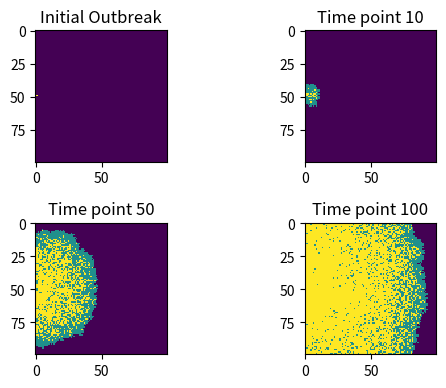

Here is the Python script that generated this plot:
# Import the necessary libraries for numerical operations and plotting.
import numpy as np
import matplotlib.pyplot as plt

# Create a 100x100 array representing the population, with all individuals susceptible (0).
population = np.zeros((100, 100))

# Randomly select a point in the array to be the initial outbreak location.
outbreak = np.random.choice(range(100), 2)
population[outbreak[0], outbreak[1]] = 1  # Set the selected point as infected (1).

# Define the infection and recovery rates.
beta = 0.3
gamma = 0.05

# Plot the initial state of the population using a heat map.
plt.figure(figsize=(6, 4), dpi=150)
plt.subplot(2, 2, 1)
plt.imshow(population, cmap='viridis', interpolation='nearest')
plt.title("Initial Outbreak")

# Time course of the model, iterating through 100 time points.
for i in range(1, 101):
    # Find the coordinates of infected points in the population.
    infected_points = np.where(population == 1)
    
    # For each infected point, find and infect the neighbors.
    for x, y in zip(infected_points[0], infected_points[1]):
        # Define the neighboring positions (8 neighbors in a 2D grid).
        neighbors = [(x - 1, y - 1), (x, y - 1), (x + 1, y - 1),
                     (x - 1, y), (x + 1, y), (x, y + 1), (x - 1, y + 1), (x + 1, y + 1)]
        
        # Infect each neighbor if it's within bounds and currently susceptible.
        for nx, ny in neighbors:
            if 0 <= nx < 100 and 0 <= ny < 100 and population[nx, ny] == 0:
                population[nx, ny] = 1 if np.random.rand() < beta else 0
                
    # Allow infected individuals to recover.
    for x, y in zip(infected_points[0], infected_points[1]):
        if np.random.rand() < gamma:
            population[x, y] = 2  # Recovered state (2).
    
    # Plot the state of the population at specific time points.
    if i == 10:
        plt.subplot(2, 2, 2)
        plt.imshow(population, cmap='viridis', interpolation='nearest')
        plt.title("Time point 10")
    elif i == 50:
        plt.subplot(2, 2, 3)
        plt.imshow(population, cmap='viridis', interpolation='nearest')
        plt.title("Time point 50")
    elif i == 100:
        plt.subplot(2, 2, 4)
        plt.imshow(population, cmap='viridis', interpolation='nearest')
        plt.title("Time point 100")

# Display the final plot with all subplots.
plt.tight_layout()
plt.show()
plt.clf()  # Clear the current figure to prepare for any subsequent plots.
